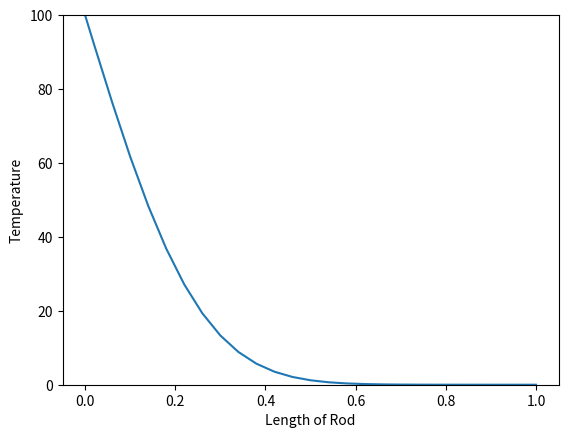

Write the Python code that produced this figure.
import numpy as np
import matplotlib.pyplot as plt

# Constants and Parameters
L = 1.
nt = 100
nx = 51
alpha = 1.22E-3
x = np.linspace(0,L,nx)

dx = (L)/(nx-1)

# Initial Condition on left hand side
Ti = np.zeros(nx)
Ti[0] = 100

def ftcs(T, nt, dt, dx, alpha):
    for n in range(nt):
        Tn = T.copy()
        T[1:-1] = Tn[1:-1] + alpha*dt/dx**2*(Tn[2:]-2*Tn[1:-1]+Tn[:-2])
    return T

# CFL Condition
sigma = .5
dt = sigma*dx**2/alpha

# Setting up Problem
T = ftcs(Ti,nt,dt,dx,alpha)

#Plotting Solution
plt.figure(1)
plt.plot(x,T)
plt.ylim(0,100)
plt.xlabel('Length of Rod')
plt.ylabel('Temperature')

plt.show()